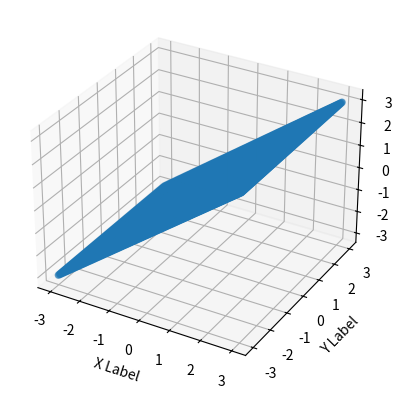

This chart was generated by the following Python code:
# import matplotlib.pyplot as plt
# import numpy as np
# ax=plt.subplot(111,projection='3d')
# for x in np.linspace(-1,1,10):
#     for y in np.linspace(-1, 1, 10):
#         for z in np.linspace(-1, 1, 10):
#             if x**2+y**2+z**2<=1:
#                 ax.plot(x,y,z,lw=5)
# plt.show()

import matplotlib.pyplot as plt
import numpy as np
axis_range=3
# 创建 3D 子图
fig = plt.figure()
# ax = fig.add_subplot(211, projection='3d')
ax2= fig.add_subplot(111, projection='3d')
# 生成球体的网格数据
u = np.linspace(0, 2 * np.pi, 100)
v = np.linspace(0, np.pi, 100)
x = np.outer(np.cos(u), np.sin(v))
y = np.outer(np.sin(u), np.sin(v))
z = np.outer(np.ones(np.size(u)), np.cos(v))

x2=np.linspace(-axis_range,axis_range,100)
y2=np.linspace(-axis_range,axis_range,100)
z2=np.linspace(-axis_range,axis_range,100)

# 绘制球体
# # ax.plot_surface(x, y, z, color='b', alpha=1)
# ax.set_aspect('equal')
# ax.plot(x2,0,0,c='k')
# ax.plot(0,y2,0,c='k')
# ax.plot(0,0,z2,c='k')
# # 设置轴标签
ax2.set_xlabel('X Label')
ax2.set_ylabel('Y Label')
ax2.set_zlabel('Z Label')
x2,y2=np.meshgrid(x2,y2)
ax2.scatter(x2,y2,z2)
# ax2.view_init(0,-90)
# 显示图像
plt.show()


